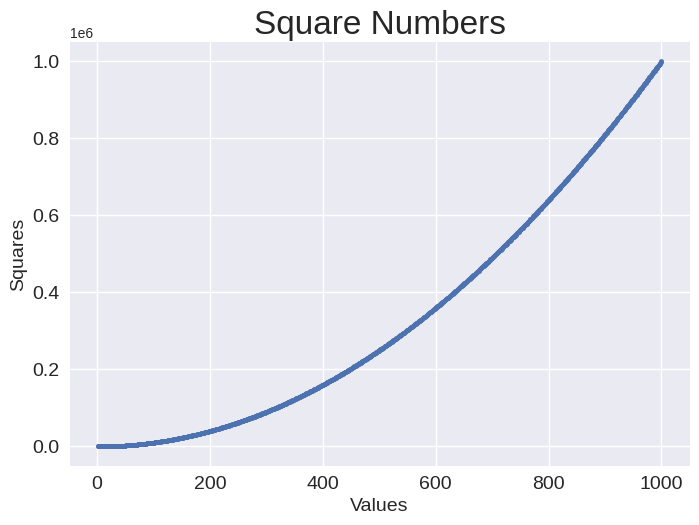

This chart was generated by the following Python code: (Note: this script raises an exception after producing the figure.)
import matplotlib.pyplot as plt

# plt.style.use('seaborn-v0_8')

# x_values = [1,2,3,4,5]
# y_values = [1,4,9,16,25] 

# fig,ax, = plt.subplots()

# ax.scatter(x_values,y_values, s=200)

# ax.set_title('Square Numbers', fontsize = 24)
# ax.set_xlabel('Value', fontsize= 14)
# ax.set_ylabel('Square', fontsize=14)

# ax.tick_params(labelsize=14)

# plt.show()

plt.style.use('seaborn-v0_8')

x_values = range(1,1001)

y_values = [x**2 for x in x_values]

fig, ax = plt.subplots()

ax.scatter(x_values,y_values, s=10)

# Define um titulo para o grafico
ax.set_title('Square Numbers', fontsize = 24)
# Define o titulo dos parametro de x
ax.set_xlabel('Values', fontsize = 14)
# Define o titulo dos parametro de y 
ax.set_ylabel('Squares', fontsize = 14)

# No tick params voce pode definir o tamanho dos rotulos do grafico
ax.tick_params(labelsize=14)

'''
axis define o intervalo que cada eixo tera no grafico 
comecando com o valor minimo (0) e maximo (1100) de x e terminando com os valores minimo (0) e maximo (1.100,000) de y 

o _ pode substituir a virgula e o ponto 

'''

ax.axis(0,1100,0,1_100_000)


# exibe os graficos do codigo 
plt.show()
